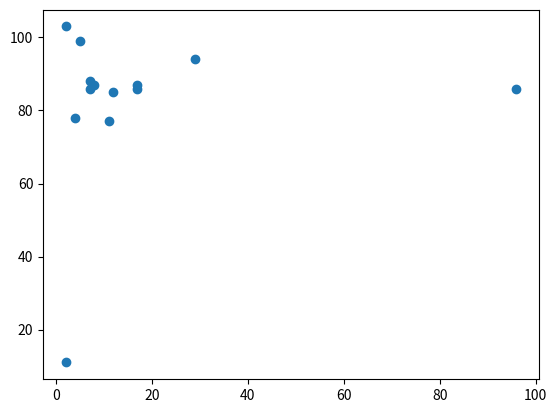

The script that saved this image:
import matplotlib.pyplot as plt
x = [5,7,8,7,2,17,2,17,29,4,11,12,96]
y = [99,86,87,88,11,86,103,87,94,78,77,85,86]
plt.scatter(x,y)
plt.show()